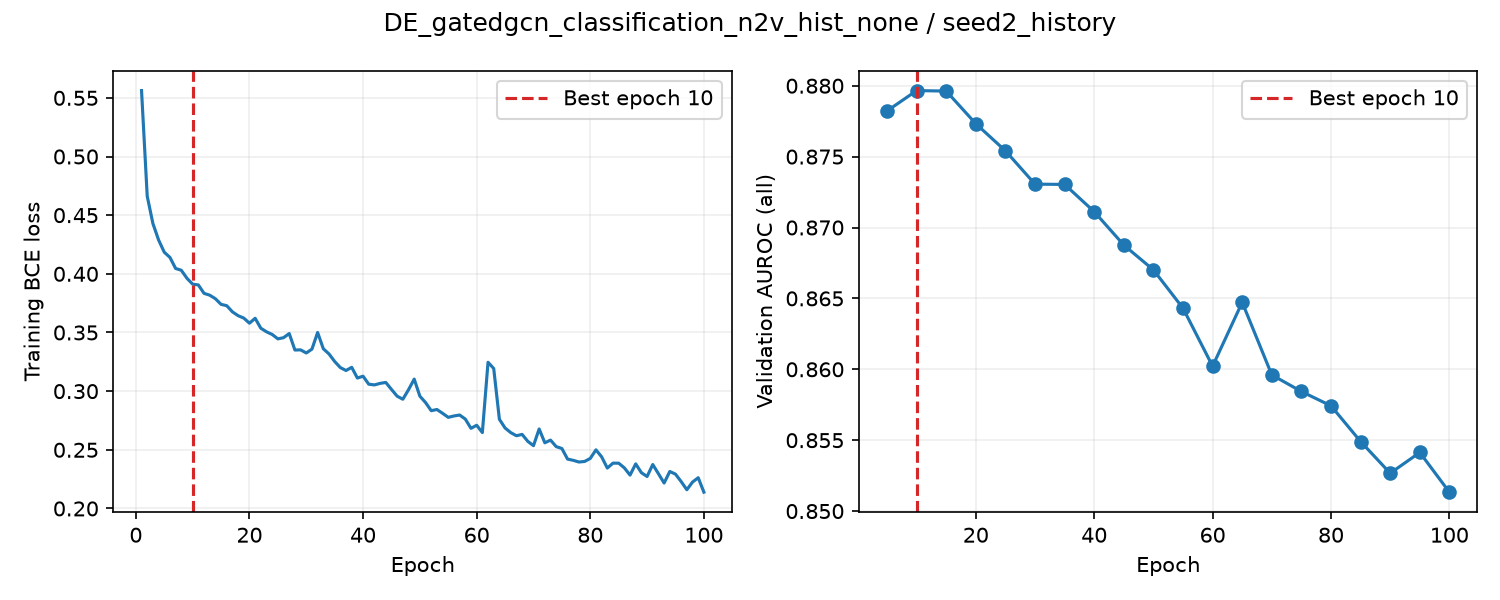

Source data for this figure (header and first rows):
epoch, train_loss, valid_auroc, valid_mae, epoch_seconds, elapsed_seconds, is_best, best_epoch
1, 0.5562, , , 1.95, 1.95, False, 0
2, 0.4662, , , 1.903, 3.988, False, 0
3, 0.4429, , , 1.903, 5.907, False, 0
4, 0.4289, , , 1.913, 7.835, False, 0
5, 0.4184, 0.8782, , 5.976, 13.83, True, 5
6, 0.414, , , 1.972, 15.95, False, 5
7, 0.4046, , , 1.912, 17.88, False, 5
8, 0.403, , , 1.91, 19.83, False, 5
9, 0.3962, , , 1.889, 21.74, False, 5
10, 0.3912, 0.8797, , 6.002, 27.76, True, 10
11, 0.3905, , , 2.02, 29.93, False, 10
12, 0.3834, , , 1.895, 31.84, False, 10
13, 0.3818, , , 1.908, 33.78, False, 10
14, 0.3788, , , 1.904, 35.71, False, 10
15, 0.374, 0.8796, , 5.985, 41.71, False, 10
16, 0.3728, , , 2.04, 43.89, False, 10
17, 0.3676, , , 1.913, 45.83, False, 10
18, 0.3643, , , 1.898, 47.74, False, 10
19, 0.3623, , , 1.913, 49.67, False, 10
20, 0.3579, 0.8773, , 6.013, 55.71, False, 10
21, 0.3621, , , 1.963, 57.97, False, 10
22, 0.3536, , , 1.889, 59.87, False, 10
23, 0.3506, , , 1.899, 61.79, False, 10
24, 0.3483, , , 1.903, 63.71, False, 10
25, 0.3446, 0.8754, , 5.977, 69.72, False, 10
26, 0.3456, , , 2.029, 71.88, False, 10
27, 0.3491, , , 1.918, 73.82, False, 10
28, 0.3351, , , 1.906, 75.74, False, 10
29, 0.3352, , , 1.909, 77.67, False, 10
30, 0.3325, 0.8731, , 5.98, 83.67, False, 10
31, 0.3358, , , 1.963, 85.77, False, 10
32, 0.35, , , 1.9, 87.69, False, 10
33, 0.3362, , , 1.91, 89.62, False, 10
34, 0.3317, , , 1.901, 91.54, False, 10
35, 0.3253, 0.873, , 5.991, 97.55, False, 10
36, 0.3201, , , 2.014, 99.7, False, 10
37, 0.3176, , , 1.904, 101.6, False, 10
38, 0.3203, , , 1.905, 103.6, False, 10
39, 0.3112, , , 1.901, 105.5, False, 10
40, 0.3127, 0.8711, , 5.979, 111.5, False, 10
41, 0.3059, , , 1.97, 113.6, False, 10
42, 0.3053, , , 1.906, 115.5, False, 10
43, 0.3066, , , 1.894, 117.4, False, 10
44, 0.3074, , , 1.914, 119.3, False, 10
45, 0.3015, 0.8688, , 6.02, 125.4, False, 10
46, 0.2957, , , 1.994, 127.5, False, 10
47, 0.2931, , , 1.894, 129.4, False, 10
48, 0.3012, , , 1.905, 131.4, False, 10
49, 0.3103, , , 1.908, 133.3, False, 10
50, 0.2957, 0.867, , 6.006, 139.3, False, 10
51, 0.2903, , , 2.035, 141.5, False, 10
52, 0.2833, , , 1.913, 143.4, False, 10
53, 0.2843, , , 1.91, 145.4, False, 10
54, 0.2811, , , 1.903, 147.3, False, 10
55, 0.2777, 0.8643, , 5.981, 153.3, False, 10
56, 0.2788, , , 2.048, 155.5, False, 10
57, 0.2797, , , 1.894, 157.4, False, 10
58, 0.2762, , , 1.901, 159.3, False, 10
59, 0.2683, , , 1.906, 161.2, False, 10
60, 0.2709, 0.8602, , 5.982, 167.2, False, 10
... 40 more rows
